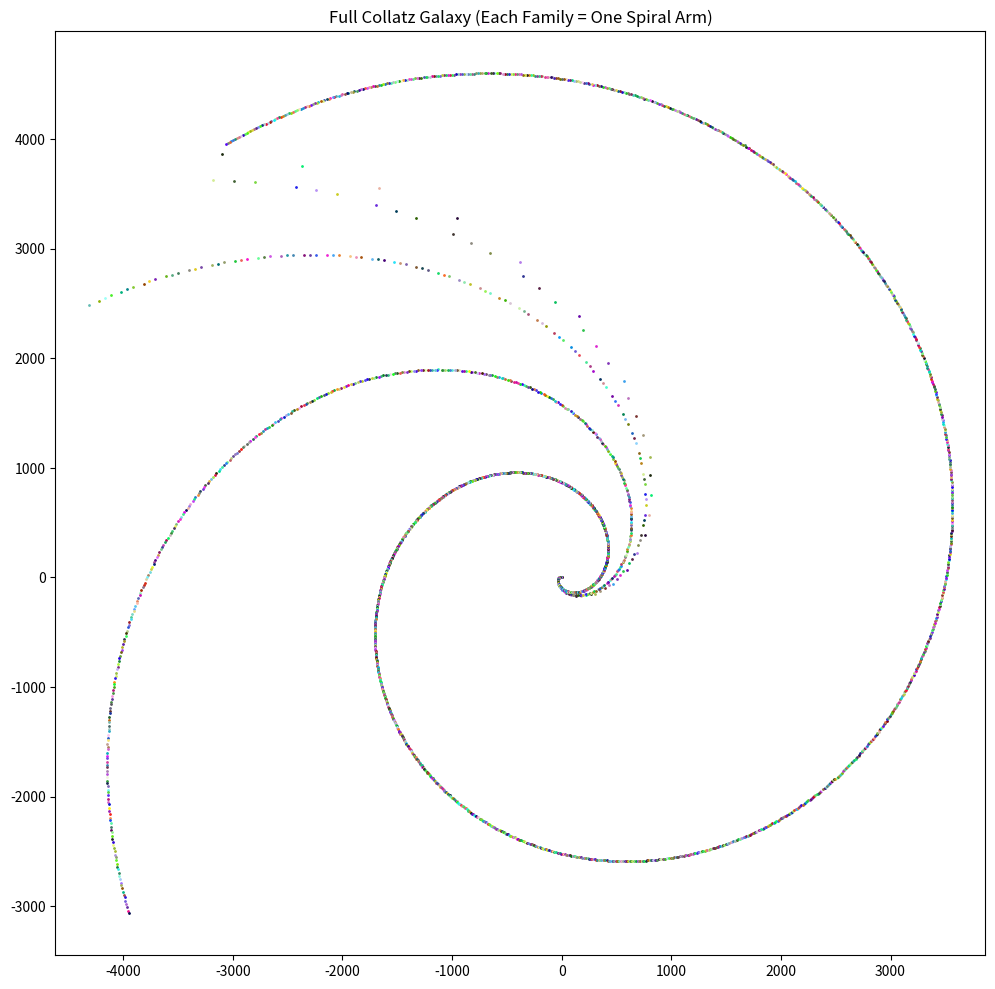

This figure's Python source:
import numpy as np
import matplotlib.pyplot as plt
import random

# ---------------------------------------------------------
# 1. Compute the next odd Collatz child of n
# ---------------------------------------------------------
def odd_child(n):
    x = 3*n + 1
    while x % 2 == 0:
        x //= 2
    return x

# ---------------------------------------------------------
# 2. Classify each odd number into its family
# ---------------------------------------------------------
def classify_families(N=20000):
    families = {}
    for n in range(1, N, 2):  # odd numbers only
        m = odd_child(n)
        if m not in families:
            families[m] = []
        families[m].append(n)
    return families

# ---------------------------------------------------------
# 3. Plot the Collatz galaxy with angle offsets
# ---------------------------------------------------------
def plot_collatz_galaxy(N=20000):
    families = classify_families(N)

    plt.figure(figsize=(12,12))

    # assign each family a unique angle offset
    offsets = {}
    for i, m in enumerate(families.keys()):
        offsets[m] = 2*np.pi * i / len(families)

    for m, nums in families.items():
        nums = np.array(nums, dtype=np.float64)

        r = nums
        theta = np.log(nums) + offsets[m]   # <-- KEY FIX

        x = r * np.cos(theta)
        y = r * np.sin(theta)

        color = (random.random(), random.random(), random.random())
        plt.scatter(x, y, s=1, color=color)

    plt.title("Full Collatz Galaxy (Each Family = One Spiral Arm)")
    plt.axis('equal')
    plt.show()

# ---------------------------------------------------------
# Run it
# ---------------------------------------------------------
plot_collatz_galaxy(N=5000)
